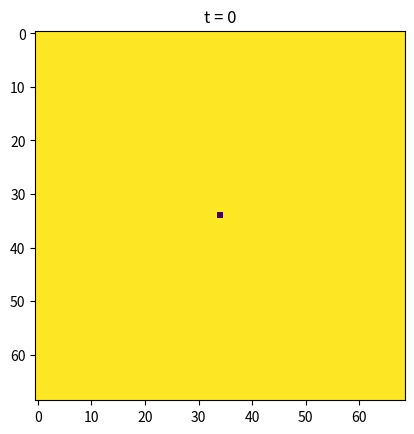

Write Python code to recreate this figure. (Note: this script raises an exception after producing the figure.)
from matplotlib import pyplot as plt 
import numpy as np 
from tqdm import tqdm

"""
Every guy plays the gem.
Interaction:
    C  D
C   1  0 
D   b  0
Each guy has eight immeadiate neighbors.
A cooperator surrounded by 8 cooperators recies payoff 8
A defector surrounded by 8 cooperators receives payoff 8b
"""

class Board:

    def __init__(self, N=2, b=1.5):
        self.N = N
        self.b = b
        self.lattice = np.ones((N, N))
        self.payoff_lattice = np.zeros((N, N))

    def set_up_simple_square(self):
        self.lattice = np.zeros((self.N, self.N))
        self.lattice[self.N//2, self.N//2 - 1] = 1
        self.lattice[self.N//2 - 1, self.N//2] = 1
        self.lattice[self.N//2 - 1, self.N//2 - 1] = 1
        self.lattice[self.N//2, self.N//2] = 1

    def set_up_single_defector(self):
        self.lattice = np.ones((self.N, self.N))
        self.lattice[self.N//2, self.N//2] = 0

    def advance(self):
        old_strategies = self.lattice.copy()

        self.compute_payoffs()
        for i in range(self.N):
            for j in range(self.N):
                dir = self.dir_happiest_neighbor(i, j)
                coords = self.move(dir, i, j)
                # Change strategy if someone did better
                if self.payoff_lattice[coords] > self.payoff_lattice[i, j]:
                    self.lattice[i, j] = old_strategies[coords]

    def set_up_random(self):
        self.lattice = (np.random.rand(self.N, self.N) > 0.5).astype(int)

    def compute_site_payoff(self, i, j):
        
        # Am I cooperating?
        payoff_multiple = 1 if self.lattice[i, j] else self.b

        payoff = 0

        for dir in range(8):
            payoff += self.lattice[self.move(dir, i, j)]

        return payoff * payoff_multiple

    def compute_payoffs(self):
        for i in range(self.N):
            for j in range(self.N):
                self.payoff_lattice[i, j] = self.compute_site_payoff(i, j)

    def dir_happiest_neighbor(self, i, j):
        values = []

        for dir in range(8):
            values.append(self.payoff_lattice[self.move(dir, i, j)])

        best_dir = np.asarray(values).argmax()

        return best_dir

    def move(self, dir, i, j):

        # North
        if dir == 0:
            return ((i - 1) % self.N, j)
        # North East 
        if dir == 1:
            return ((i - 1) % self.N, (j + 1) % self.N)
        # East 
        if dir == 2:
            return (i, (j + 1) % self.N)
        # South East 
        if dir == 3:
            return ((i + 1) % self.N, (j + 1) % self.N)
        # South 
        if dir == 4:
            return ((i + 1) % self.N, j)
        # South West 
        if dir == 5:
            return ((i + 1) % self.N, (j - 1) % self.N)
        # West 
        if dir == 6:
            return (i, (j - 1) % self.N)
        # North West
        if dir == 7:
            return ((i - 1) % self.N, (j - 1) % self.N)

if __name__ == "__main__":
    N = 69
    b = 1.61
    board = Board(N, 1.61)
    # board.set_up_simple_square()
    board.set_up_single_defector()
    # board.set_up_random()
    for i in tqdm(range(500)):
        plt.figure()
        plt.imshow(board.lattice)
        plt.title(f"t = {i}")
        plt.savefig(f"./figures/fig_{i}.png", dpi=100)
        plt.close()
        board.advance() 
    # plt.show()
